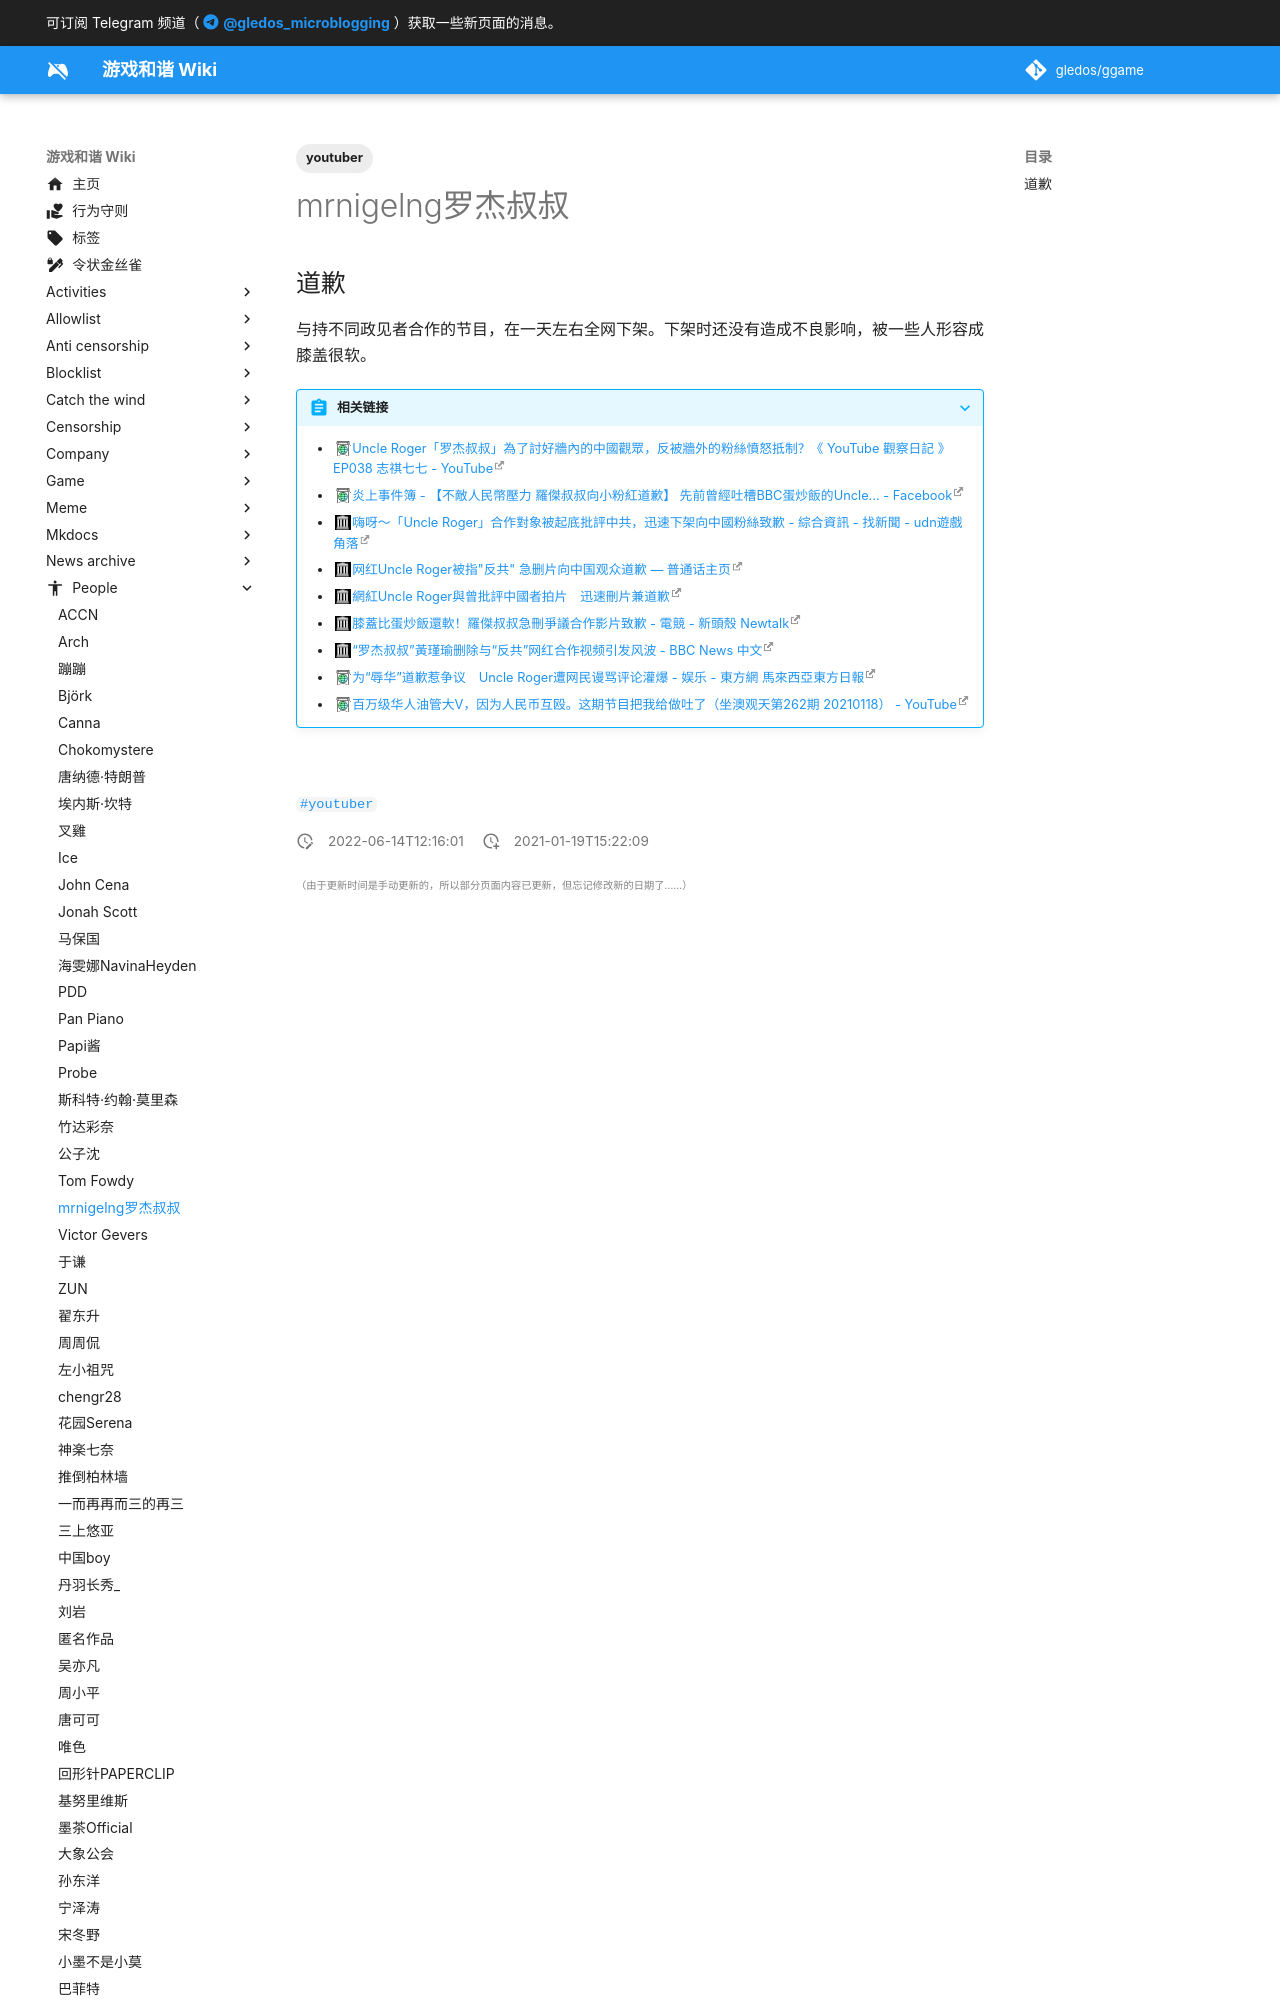

repository: gledos/ggame · page: people/Uncle_Roger.html · generator: mkdocs

---
title: mrnigelng罗杰叔叔
description:
published: true
date: "2022-06-14T12:16:01"
tags:
- youtuber
editor: markdown
dateCreated: "2021-01-19T15:22:09"
---

## 道歉

与持不同政见者合作的节目，在一天左右全网下架。下架时还没有造成不良影响，被一些人形容成膝盖很软。
